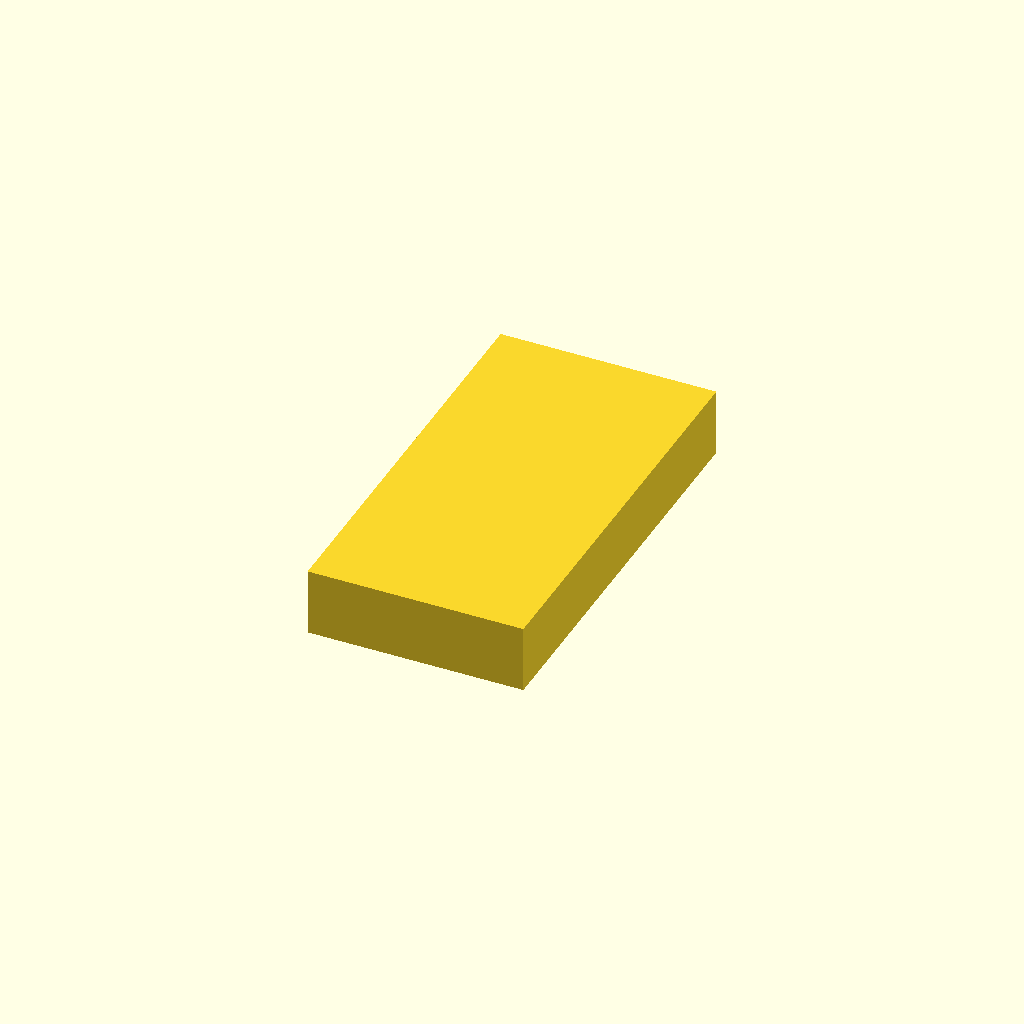
Cell 1: rendered with the file's own defaults.
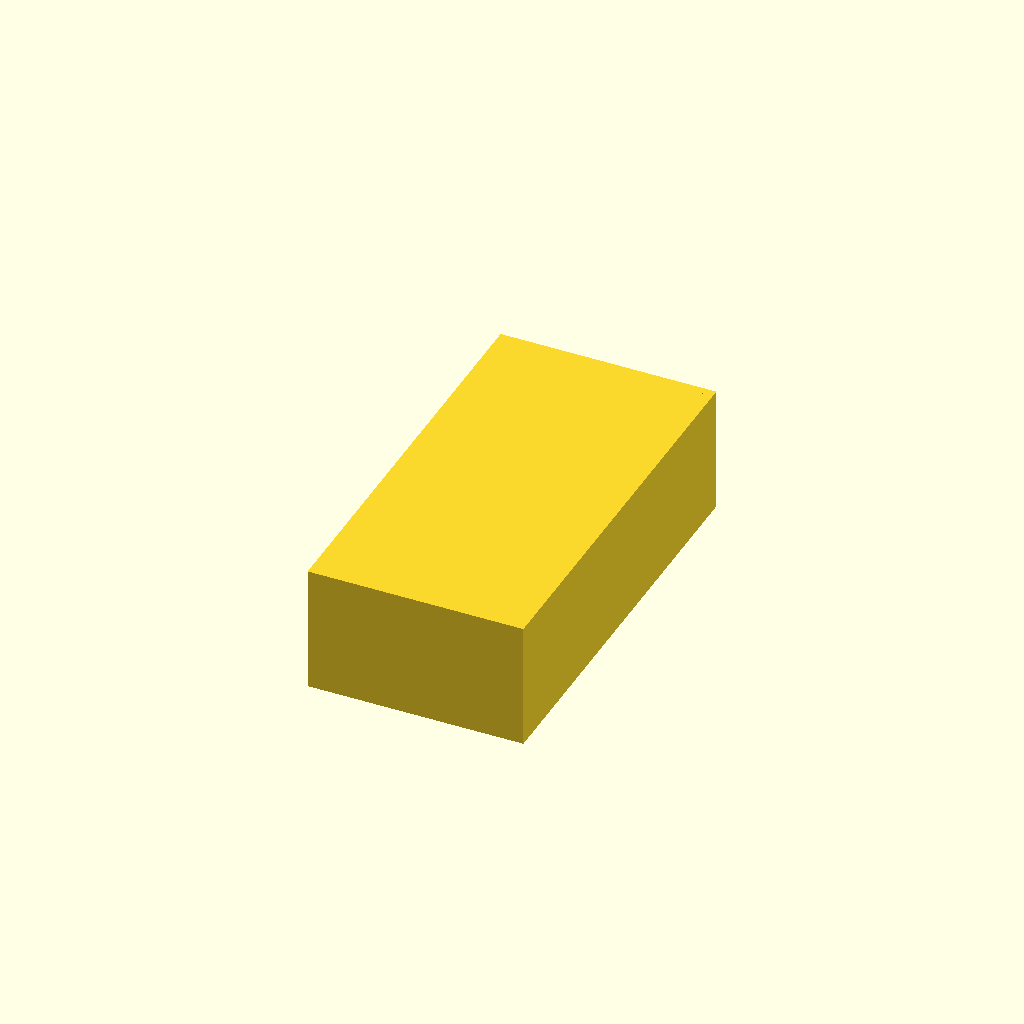
Cell 2: DEPTH = 30 (everything else at default).
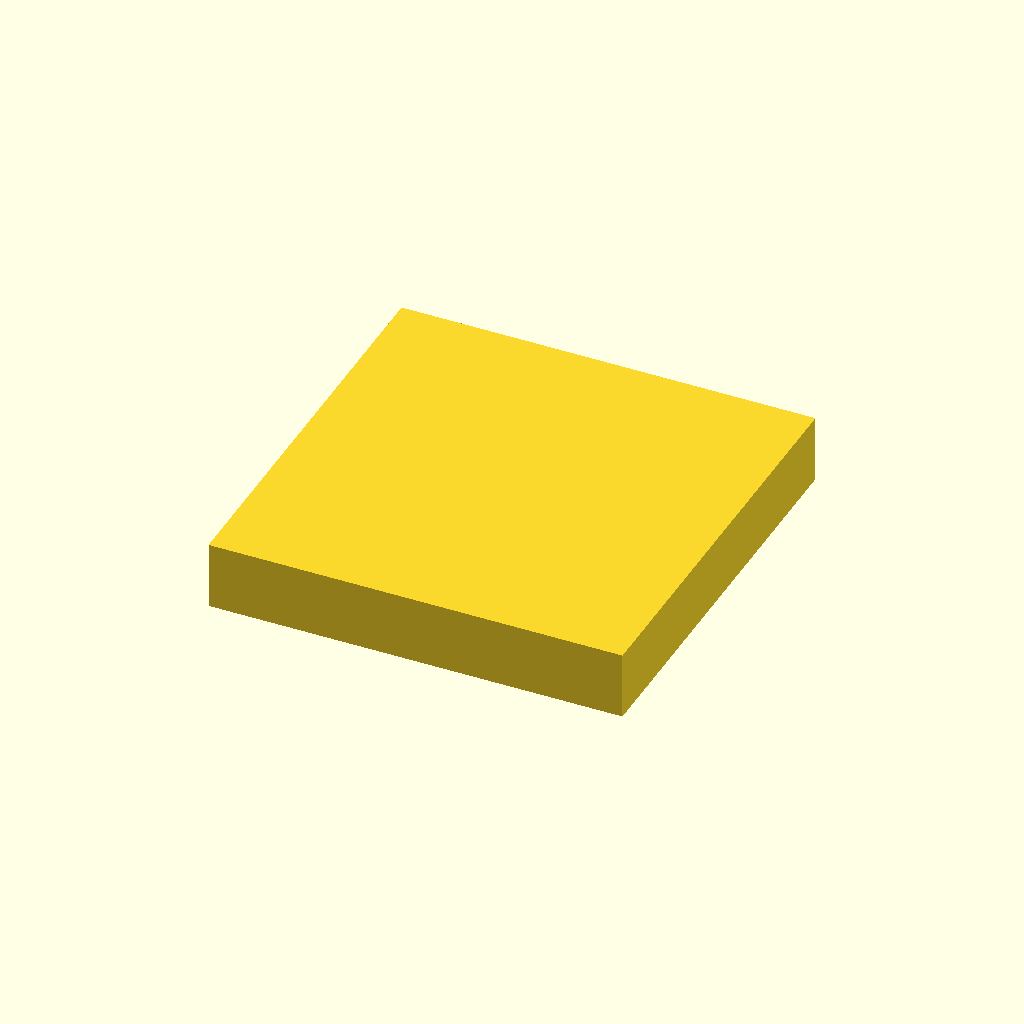
Cell 3: the same model with SIZEX = 50.
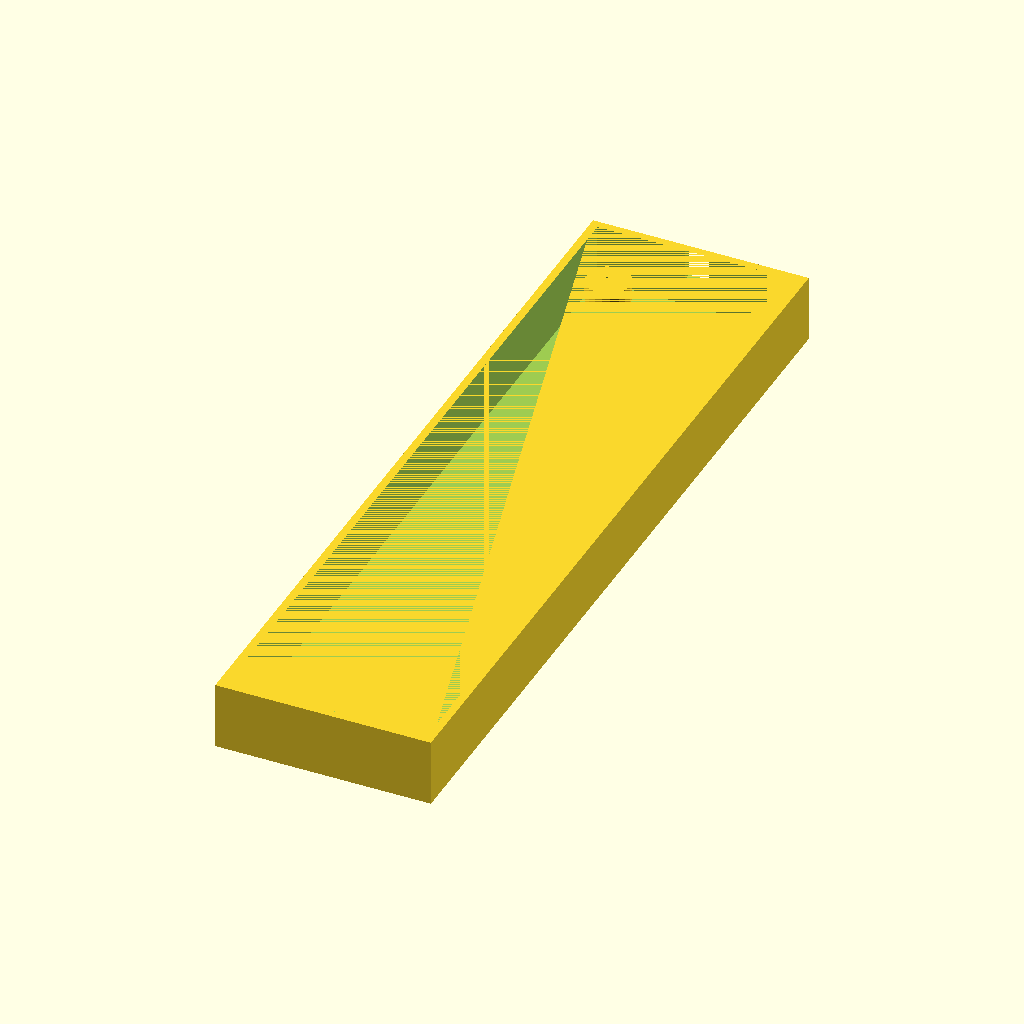
Cell 4: SIZEY = 100 (everything else at default).
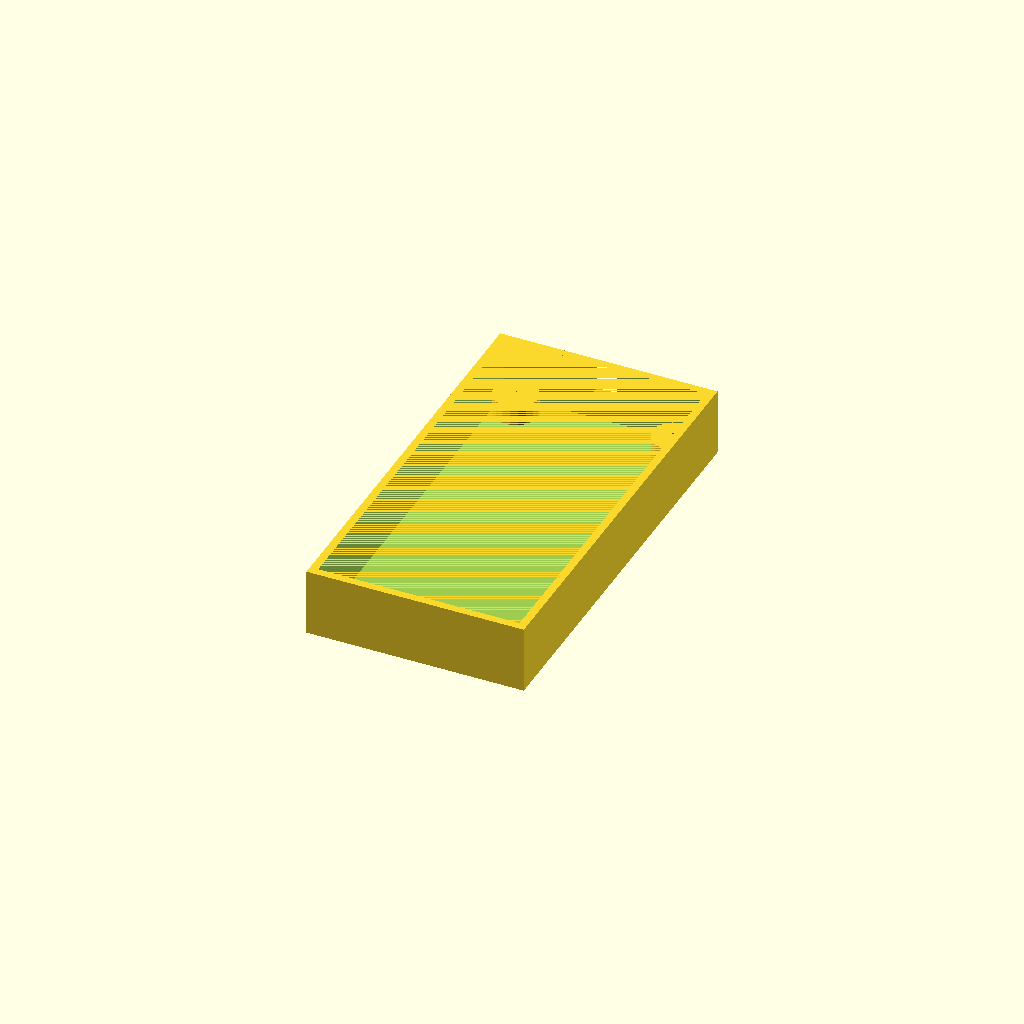
Cell 5: MARGIN = 0.4 (everything else at default).
One fixed orthographic camera (rotation 55°, 0°, 25°; colour scheme Cornfield) for every cell.
OpenSCAD source file HARDWARE/MZ-1X03_bottom.scad:
DEPTH=15;
SIZEX=25;
SIZEY=50;
HOLE=5;

MARGIN=0.2;
THICK=2.0;

DIFF=THICK/2;

// OUTER BOX

difference() {

translate([-SIZEX-MARGIN-THICK,-SIZEY-MARGIN-THICK,-DEPTH-THICK]) {    
cube([SIZEX*2+MARGIN*2+THICK*2,SIZEY*2+MARGIN*2+THICK*2,DEPTH+THICK]);
}

{
translate([-SIZEX-MARGIN,-SIZEY-MARGIN,-DEPTH]) {  
cube([SIZEX*2+MARGIN*2,SIZEY*2+MARGIN*2,DEPTH]);
}

// Mounting Hole

translate([-SIZEX+HOLE,-SIZEY+HOLE,-DEPTH-THICK]) {
cylinder(THICK,3.5,3.5);    
}

translate([-SIZEX+HOLE,SIZEY-HOLE,-DEPTH-THICK]) {
cylinder(THICK,3.5,3.5);    
}

translate([SIZEX-HOLE,-SIZEY+HOLE,-DEPTH-THICK]) {
cylinder(THICK,3.5,3.5);    
}

translate([SIZEX-HOLE,SIZEY-HOLE,-DEPTH-THICK]) {
cylinder(THICK,3.5,3.5);    
}

// Cable Guide

translate([-3,SIZEY,-8]) {
    cube([6,6,8]);
}

}

}

// Mounting Hole

difference() {
translate([-SIZEX+HOLE,-SIZEY+HOLE,-DEPTH]) {
cylinder(DEPTH-12,5.5,5.5);    
}
translate([-SIZEX+HOLE,-SIZEY+HOLE,-DEPTH]) {
cylinder(DEPTH-12,3.5,3.5);    
}
}

difference() {
translate([-SIZEX+HOLE,-SIZEY+HOLE,-12]) {
cylinder(2,5.5,5.5);    
}

translate([-SIZEX+HOLE,-SIZEY+HOLE,-12]) {
cylinder(2,1.5,1.5);    
}
}


difference() {
translate([-SIZEX+HOLE,SIZEY-HOLE,-DEPTH]) {
cylinder(DEPTH-12,5.5,5.5);    
}
translate([-SIZEX+HOLE,SIZEY-HOLE,-DEPTH]) {
cylinder(DEPTH-12,3.5,3.5);    
}
}

difference() {
translate([-SIZEX+HOLE,SIZEY-HOLE,-12]) {
cylinder(2,5.5,5.5);    
}

translate([-SIZEX+HOLE,SIZEY-HOLE,-12]) {
cylinder(2,1.5,1.5);    
}
}


difference() {
translate([SIZEX-HOLE,-SIZEY+HOLE,-DEPTH]) {
cylinder(DEPTH-12,5.5,5.5);    
}
translate([SIZEX-HOLE,-SIZEY+HOLE,-DEPTH]) {
cylinder(DEPTH-12,3.5,3.5);    
}
}

difference() {
translate([SIZEX-HOLE,-SIZEY+HOLE,-12]) {
cylinder(2,5.5,5.5);    
}

translate([SIZEX-HOLE,-SIZEY+HOLE,-12]) {
cylinder(2,1.5,1.5);    
}
}


difference() {
translate([SIZEX-HOLE,SIZEY-HOLE,-DEPTH]) {
cylinder(DEPTH-12,5.5,5.5);    
}
translate([SIZEX-HOLE,SIZEY-HOLE,-DEPTH]) {
cylinder(DEPTH-12,3.5,3.5);    
}
}

difference() {
translate([SIZEX-HOLE,SIZEY-HOLE,-12]) {
cylinder(2,5.5,5.5);    
}

translate([SIZEX-HOLE,SIZEY-HOLE,-12]) {
cylinder(2,1.5,1.5);    
}
}
Parameter table extracted from the source (name, type, default, range or options):
DEPTH: number, default 15
SIZEX: number, default 25
SIZEY: number, default 50
HOLE: number, default 5
MARGIN: number, default 0.2
THICK: number, default 2
